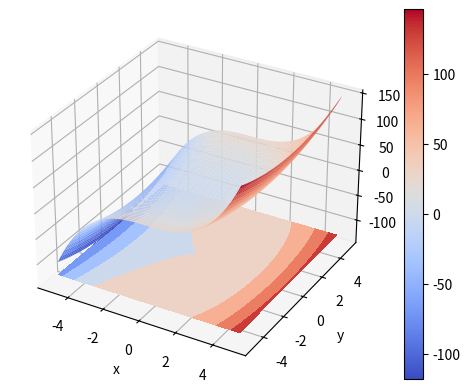

Python code for this plot:
import matplotlib.pyplot as plt
from mpl_toolkits.mplot3d import Axes3D
import numpy as np



def plot3d_with_contour(x, y, funct, x_label = 'x', y_label = 'y', z_label = 'z', cmap='coolwarm'):

    '''
    Plots a 3d map with contour
    Input:  x : range of values for x-axis
            y : range of values for y-axis
            x_label : label values for x-axis
            y_label : label values for x-axis
            z_label : label values for x-axis
    Output: 3d figure of the surface along with the filled contourf
    '''
    fig = plt.figure()
    ax = fig.add_subplot(111, projection='3d')
    ax.set_xlabel('x')
    ax.set_ylabel('y')
    ax.set_zlabel('z')

    X, Y = np.meshgrid(x, y)
    Z = funct(X, Y)

    surf_obj = ax.plot_surface(X,Y,Z, cmap=cmap)
    fig.colorbar(surf_obj)
    # plt.show()

    z_min = np.min(Z)

    ax.contourf(X,Y,Z, offset=z_min, cmap=cmap)
    plt.show()



def funct(x, y):
    return x**3 + y**2

if __name__ == '__main__':
    x = np.linspace(-5, 5, 100)
    y = np.linspace(-5, 5, 100)

    plot3d_with_contour(x, y, funct)

    print(funct(1,2))
